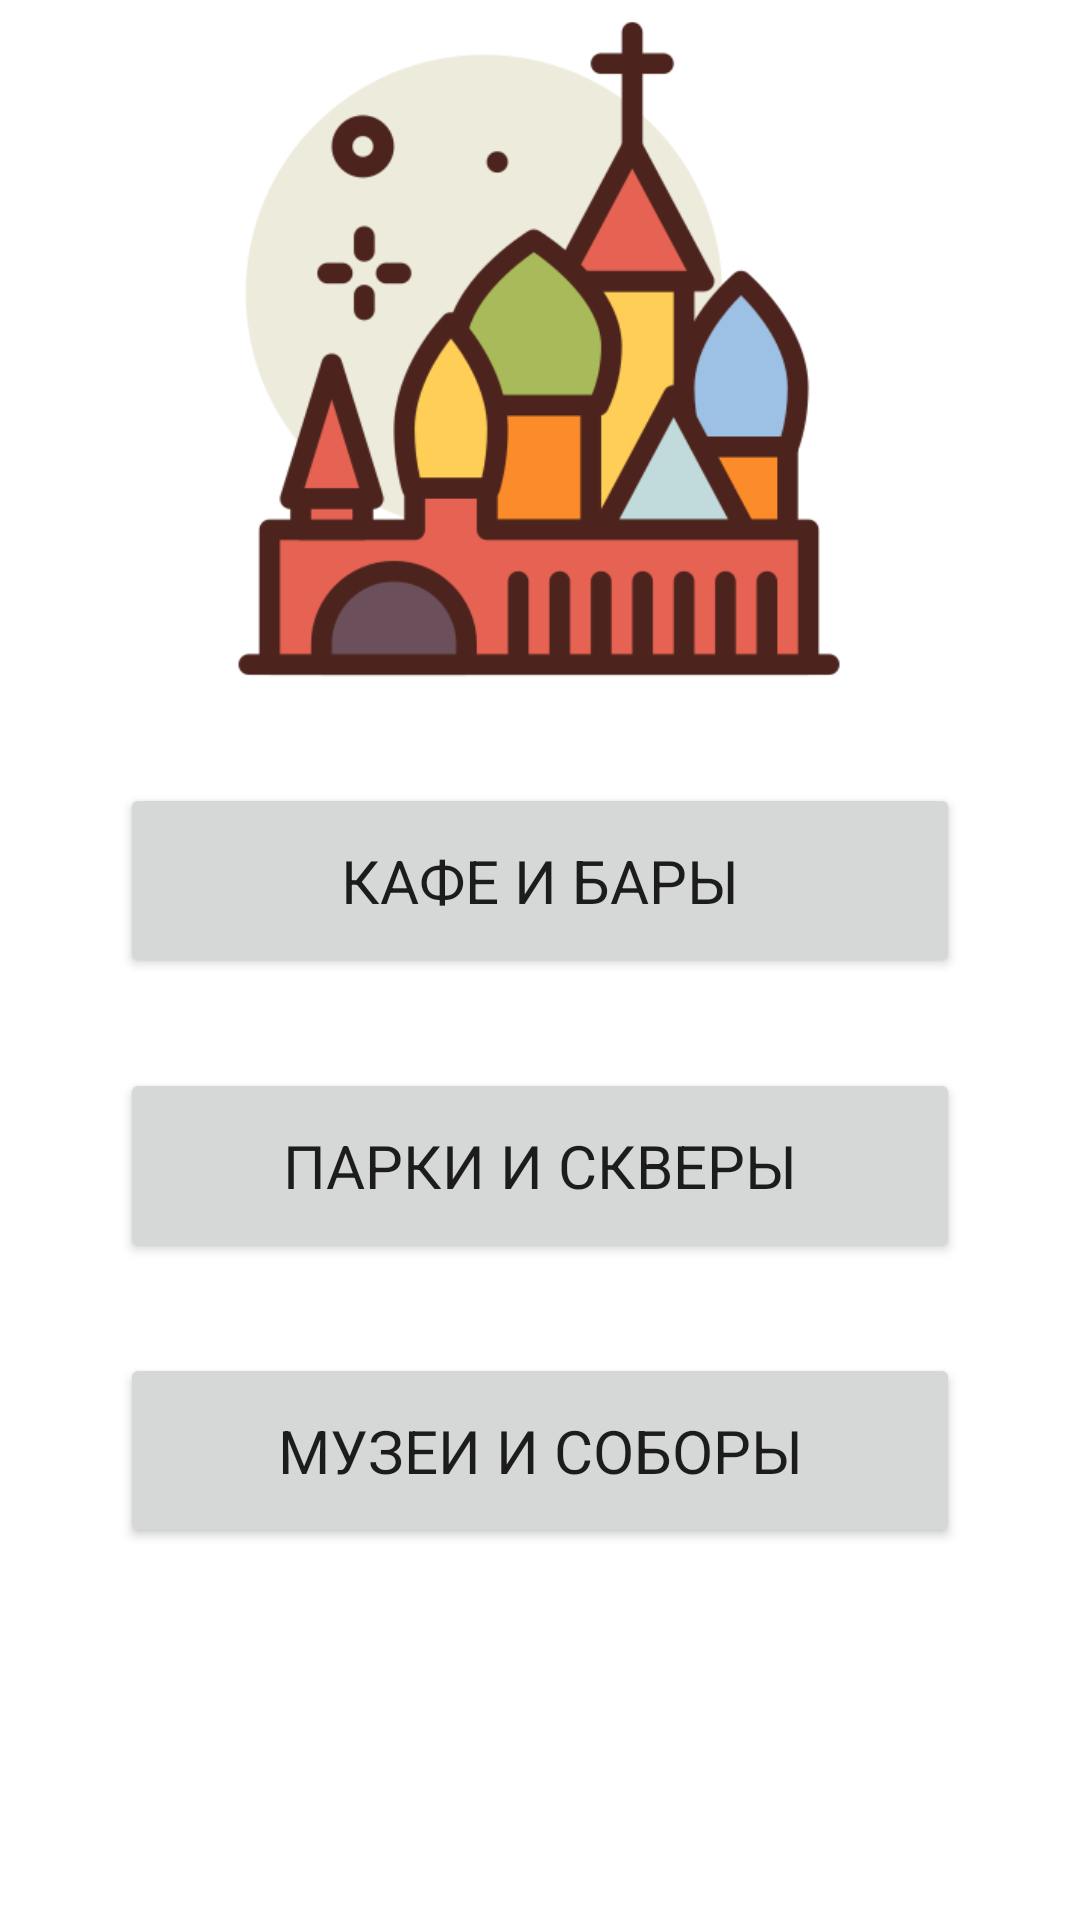

The Android layout XML behind this screen, and the referenced resources:
<!-- AndroidManifest.xml: application theme Theme.MosPlaces -->
<!-- res/layout/fragment_main.xml -->
<?xml version="1.0" encoding="utf-8"?>
<androidx.constraintlayout.widget.ConstraintLayout xmlns:android="http://schemas.android.com/apk/res/android"
    xmlns:app="http://schemas.android.com/apk/res-auto"
    xmlns:tools="http://schemas.android.com/tools"
    android:layout_width="match_parent"
    android:layout_height="match_parent"
    tools:context=".fragments.MainFragment">

    <ImageView
        android:id="@+id/imageView2"
        android:layout_width="260dp"
        android:layout_height="259dp"
        android:layout_marginTop="30dp"
        android:layout_marginBottom="20dp"
        android:src="@drawable/icon"
        app:layout_constraintBottom_toTopOf="@+id/fragment1"
        app:layout_constraintEnd_toEndOf="parent"
        app:layout_constraintHorizontal_bias="0.496"
        app:layout_constraintStart_toStartOf="parent"
        app:layout_constraintTop_toTopOf="parent"
        app:layout_constraintVertical_bias="0.914" />

    <Button
        android:id="@+id/fragment3"
        android:layout_width="0dp"
        android:layout_height="65dp"
        android:layout_marginStart="40dp"
        android:layout_marginEnd="40dp"
        android:layout_marginBottom="124dp"
        android:fontFamily="sans-serif"
        android:text="Музеи и соборы"
        android:textColor="?android:attr/textColorPrimary"
        android:textSize="20sp"
        app:cornerRadius="10dp"
        app:layout_constraintBottom_toBottomOf="parent"
        app:layout_constraintEnd_toEndOf="parent"
        app:layout_constraintHorizontal_bias="0.0"
        app:layout_constraintStart_toStartOf="parent" />

    <Button
        android:id="@+id/fragment2"
        android:layout_width="0dp"
        android:layout_height="65dp"
        android:layout_marginStart="40dp"
        android:layout_marginEnd="40dp"
        android:layout_marginBottom="30dp"
        android:fontFamily="sans-serif"
        android:text="Парки и скверы"
        android:textColor="?android:attr/textColorPrimary"
        android:textSize="20sp"
        app:cornerRadius="10dp"
        app:layout_constraintBottom_toTopOf="@+id/fragment3"
        app:layout_constraintEnd_toEndOf="parent"
        app:layout_constraintHorizontal_bias="0.0"
        app:layout_constraintStart_toStartOf="parent" />

    <Button
        android:id="@+id/fragment1"
        android:layout_width="0dp"
        android:layout_height="65dp"
        android:layout_marginStart="40dp"
        android:layout_marginEnd="40dp"
        android:layout_marginBottom="30dp"
        android:fontFamily="sans-serif"
        android:text="Кафе и бары"
        android:textColor="?android:attr/textColorPrimary"
        android:textSize="20sp"
        app:cornerRadius="10dp"
        app:layout_constraintBottom_toTopOf="@+id/fragment2"
        app:layout_constraintEnd_toEndOf="parent"
        app:layout_constraintHorizontal_bias="0.0"
        app:layout_constraintStart_toStartOf="parent" />

</androidx.constraintlayout.widget.ConstraintLayout>
<!-- resources referenced by this layout -->
<resources>
  <!-- drawable icon: png bitmap (drawable, 30456 bytes) -->
  <style name="Theme.MosPlaces" parent="Theme.MaterialComponents.DayNight.NoActionBar">
          
          <item name="colorPrimary">@color/gray1</item>
          <item name="colorPrimaryVariant">@color/gray1</item>
          <item name="colorOnPrimary">@color/white</item>
          
          <item name="colorSecondary">@color/teal_200</item>
          <item name="colorSecondaryVariant">@color/teal_700</item>
          <item name="colorOnSecondary">@color/black</item>
          
          <item name="android:statusBarColor">?attr/colorPrimaryVariant</item>
          
      </style>
  <color name="gray1">#ADADAD</color>
  <color name="white">#FFFFFFFF</color>
  <color name="teal_200">#FF03DAC5</color>
  <color name="teal_700">#FF018786</color>
  <color name="black">#FF000000</color>
</resources>
